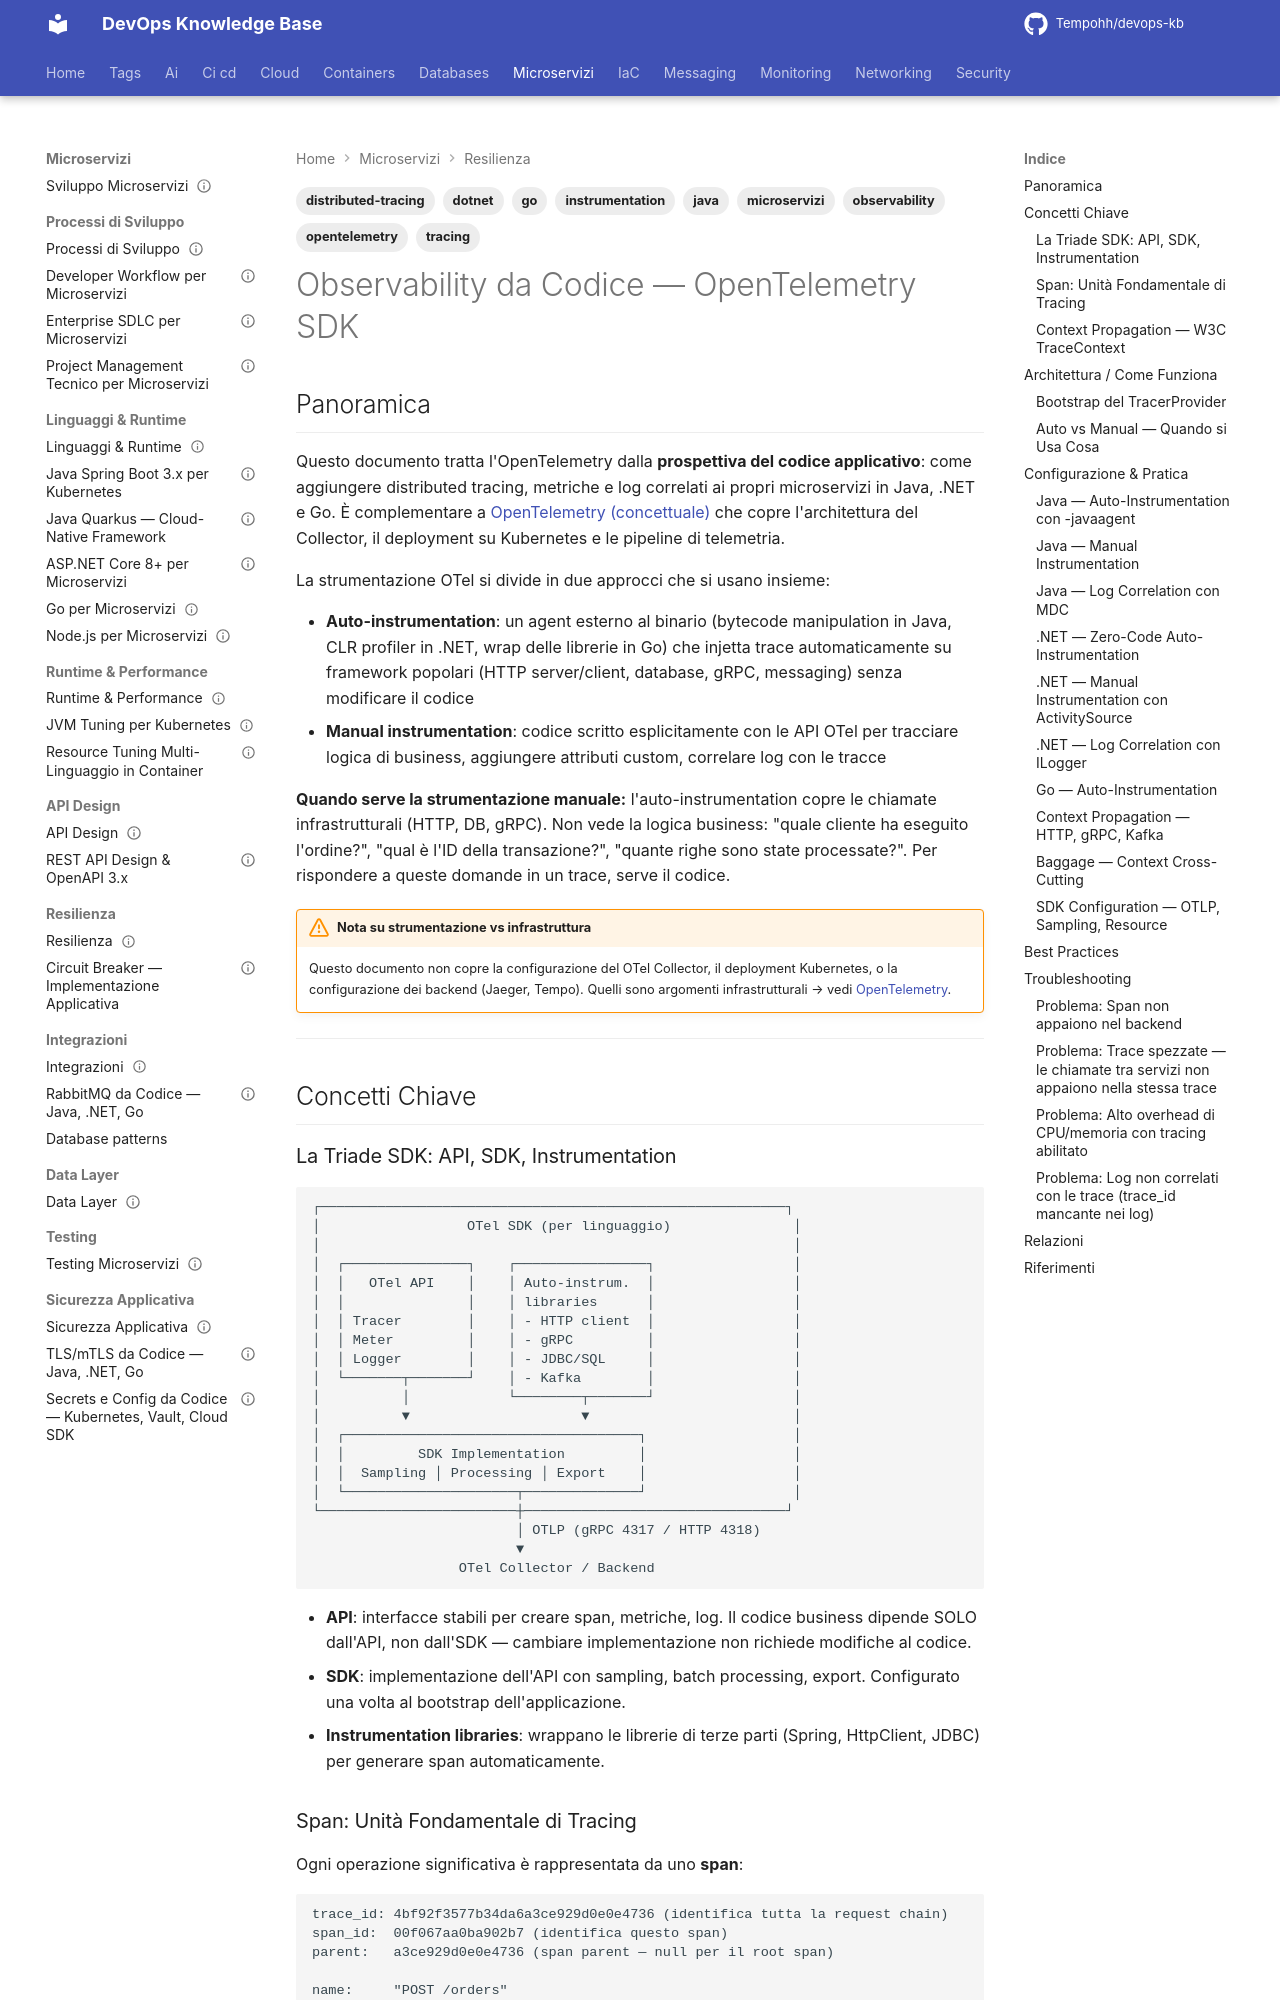

repository: Tempohh/devops-kb · page: dev/resilienza/observability-code/index.html · generator: mkdocs

---
title: "Observability da Codice — OpenTelemetry SDK"
slug: observability-code
category: dev
tags: [observability, opentelemetry, tracing, instrumentation, java, dotnet, go, microservizi, distributed-tracing]
search_keywords: [opentelemetry sdk, OTel SDK, strumentazione, instrumentazione, instrumentazione manuale, manual instrumentation, auto instrumentation, auto-instrumentation, javaagent, -javaagent, java agent otel, OTEL_DOTNET_AUTO_HOME, dotnet zero-code instrumentation, go otel, tracer, span, trace context, traceparent, W3C TraceContext, context propagation, propagazione contesto, baggage, otel baggage, cross-cutting context, MDC, mapped diagnostic context, log4j MDC, logback MDC, LogContext dotnet, structured logging traces, log correlation, trace_id log, span_id log, OTLP exporter, OTLP grpc, OTLP http, resource attributes, service.name, sampling head, sampling tail, parent-based sampling, ratio sampling, SDK configuration, span attributes, span events, span status, RecordError, StartSpan, ActivitySource, Activity dotnet, Activity.Start, tracer provider, TracerProvider, MeterProvider, go.opentelemetry.io, opentelemetry-java, opentelemetry-dotnet, distributed tracing microservizi, kafka trace propagation, grpc tracing, http trace propagation, B3 propagation, W3C tracestate, inject extract context]
parent: dev/resilienza/_index
related: [monitoring/fondamentali/opentelemetry, monitoring/tools/jaeger-tempo, dev/linguaggi/java-spring-boot, dev/linguaggi/dotnet, dev/linguaggi/go, dev/resilienza/health-checks]
official_docs: https://opentelemetry.io/docs/instrumentation/
status: needs-review
difficulty: advanced
last_updated: 2026-10-04
last_verified: 2026-10-04
---

# Observability da Codice — OpenTelemetry SDK

## Panoramica

Questo documento tratta l'OpenTelemetry dalla **prospettiva del codice applicativo**: come aggiungere distributed tracing, metriche e log correlati ai propri microservizi in Java, .NET e Go. È complementare a [OpenTelemetry (concettuale)](../../monitoring/fondamentali/opentelemetry.md) che copre l'architettura del Collector, il deployment su Kubernetes e le pipeline di telemetria.

La strumentazione OTel si divide in due approcci che si usano insieme:

- **Auto-instrumentation**: un agent esterno al binario (bytecode manipulation in Java, CLR profiler in .NET, wrap delle librerie in Go) che injetta trace automaticamente su framework popolari (HTTP server/client, database, gRPC, messaging) senza modificare il codice
- **Manual instrumentation**: codice scritto esplicitamente con le API OTel per tracciare logica di business, aggiungere attributi custom, correlare log con le tracce

**Quando serve la strumentazione manuale:** l'auto-instrumentation copre le chiamate infrastrutturali (HTTP, DB, gRPC). Non vede la logica business: "quale cliente ha eseguito l'ordine?", "qual è l'ID della transazione?", "quante righe sono state processate?". Per rispondere a queste domande in un trace, serve il codice.

!!! warning "Nota su strumentazione vs infrastruttura"
    Questo documento non copre la configurazione del OTel Collector, il deployment Kubernetes, o la configurazione dei backend (Jaeger, Tempo). Quelli sono argomenti infrastrutturali → vedi [OpenTelemetry](../../monitoring/fondamentali/opentelemetry.md).

---

## Concetti Chiave
